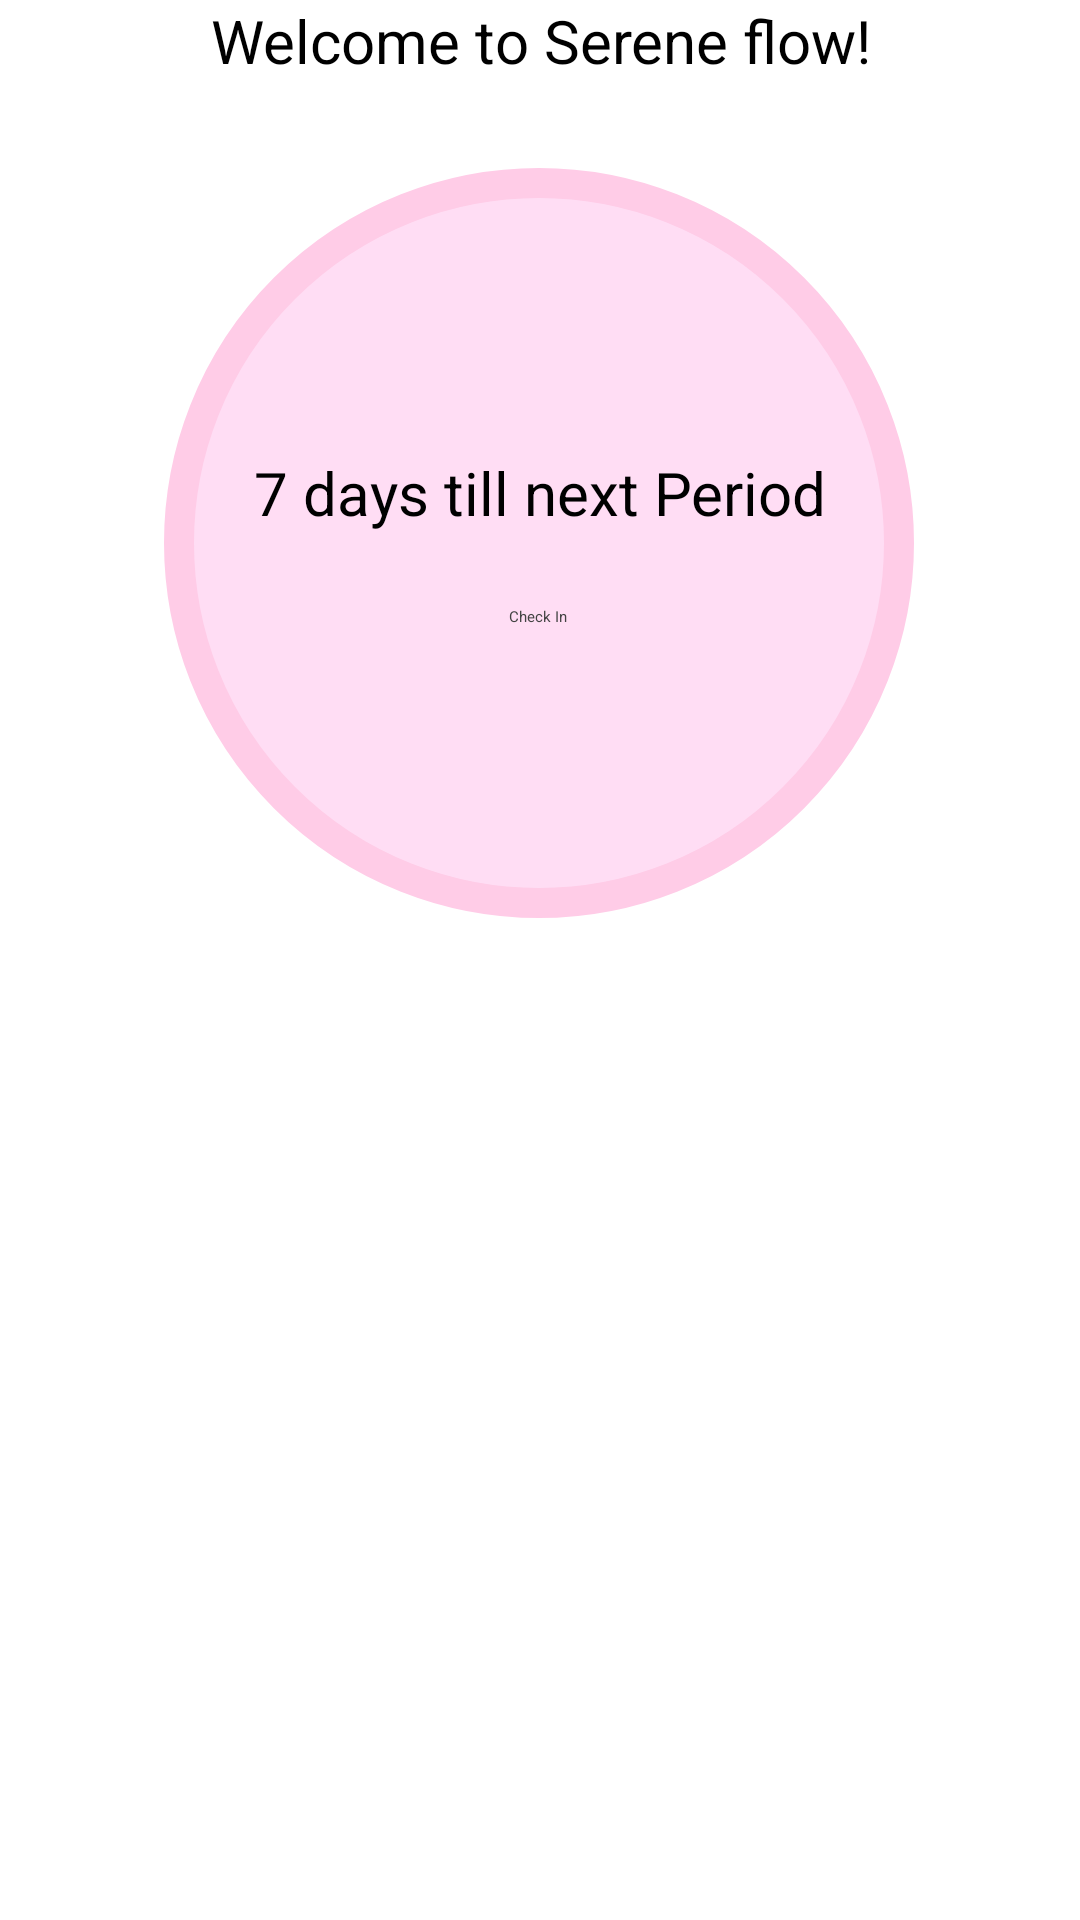

Android layout source for this screen:
<!-- AndroidManifest.xml: application theme Theme.SereneFlow -->
<!-- res/layout/fragment_home.xml -->
<?xml version="1.0" encoding="utf-8"?>
<androidx.constraintlayout.widget.ConstraintLayout
    xmlns:android="http://schemas.android.com/apk/res/android"
    xmlns:app="http://schemas.android.com/apk/res-auto"
    xmlns:tools="http://schemas.android.com/tools"
    android:layout_width="match_parent"
    android:layout_height="match_parent"
    tools:context=".ui.home.HomeFragment" >

    <TextView
        android:id="@+id/welcome"
        android:layout_width="wrap_content"
        android:layout_height="wrap_content"
        android:text="Welcome to Serene flow!"
        android:textAlignment="center"
        android:textSize="20sp"
        app:layout_constraintBottom_toTopOf="@+id/circle1"
        app:layout_constraintEnd_toEndOf="parent"
        app:layout_constraintStart_toStartOf="parent"
        app:layout_constraintTop_toTopOf="parent"
        app:layout_constraintVertical_bias="0.0" />

    <ImageView
        android:id="@+id/circle1"
        android:layout_width="250sp"
        android:layout_height="250sp"
        android:layout_marginTop="56dp"
        android:src="@drawable/circle"
        app:layout_constraintEnd_toEndOf="parent"
        app:layout_constraintHorizontal_bias="0.496"
        app:layout_constraintStart_toStartOf="parent"
        app:layout_constraintTop_toTopOf="parent" />

    <TextView
        android:id="@+id/days1"
        android:layout_width="wrap_content"
        android:layout_height="wrap_content"
        android:text="7 days till next Period"
        android:textSize="20sp"
        app:layout_constraintBottom_toBottomOf="@+id/circle1"
        app:layout_constraintEnd_toEndOf="parent"
        app:layout_constraintStart_toStartOf="parent"
        app:layout_constraintTop_toTopOf="@+id/circle1"
        app:layout_constraintVertical_bias="0.425" />

    <Button
        android:id="@+id/button"
        android:layout_width="wrap_content"
        android:layout_height="wrap_content"
        android:text="Check In"
        android:textColor="@color/cardview_dark_background"
        android:backgroundTint="@color/secondary1"
        app:layout_constraintBottom_toBottomOf="@+id/circle1"
        app:layout_constraintEnd_toEndOf="parent"
        app:layout_constraintHorizontal_bias="0.498"
        app:layout_constraintStart_toStartOf="parent"
        app:layout_constraintTop_toBottomOf="@+id/days1"
        app:layout_constraintVertical_bias="0.2" />




</androidx.constraintlayout.widget.ConstraintLayout>
<!-- resources referenced by this layout -->
<resources>
  <color name="secondary1">#dbebff</color>
  <!-- drawable circle (drawable) -->
  <?xml version="1.0" encoding="utf-8"?>
  <shape xmlns:android="http://schemas.android.com/apk/res/android"
      android:innerRadius="0dp"
      android:shape="ring"
      android:thicknessRatio="2"
      android:useLevel="false" >
      <solid android:color="@color/primary1" />
  
      <stroke
          android:width="10dp"
          android:color="@color/secondary2" />
  </shape>
  <style name="Theme.SereneFlow" parent="Theme.MaterialComponents.DayNight.DarkActionBar">
          
          <item name="colorPrimary">@color/primary1</item>
          <item name="colorPrimaryVariant">@color/primary2</item>
          <item name="colorOnPrimary">@color/primary3</item>
          
          <item name="colorSecondary">@color/secondary0</item>
          <item name="colorSecondaryVariant">@color/secondary1</item>
          <item name="colorOnSecondary">@color/secondary2</item>
          
          <item name="android:statusBarColor">?attr/colorPrimaryVariant</item>
          
      </style>
  <color name="primary1">#ffddf4</color>
  <color name="secondary2">#ffcce7</color>
  <color name="primary2">#141414</color>
  <color name="primary3">#f2f2f2</color>
  <color name="secondary0">#fef1fa</color>
</resources>
